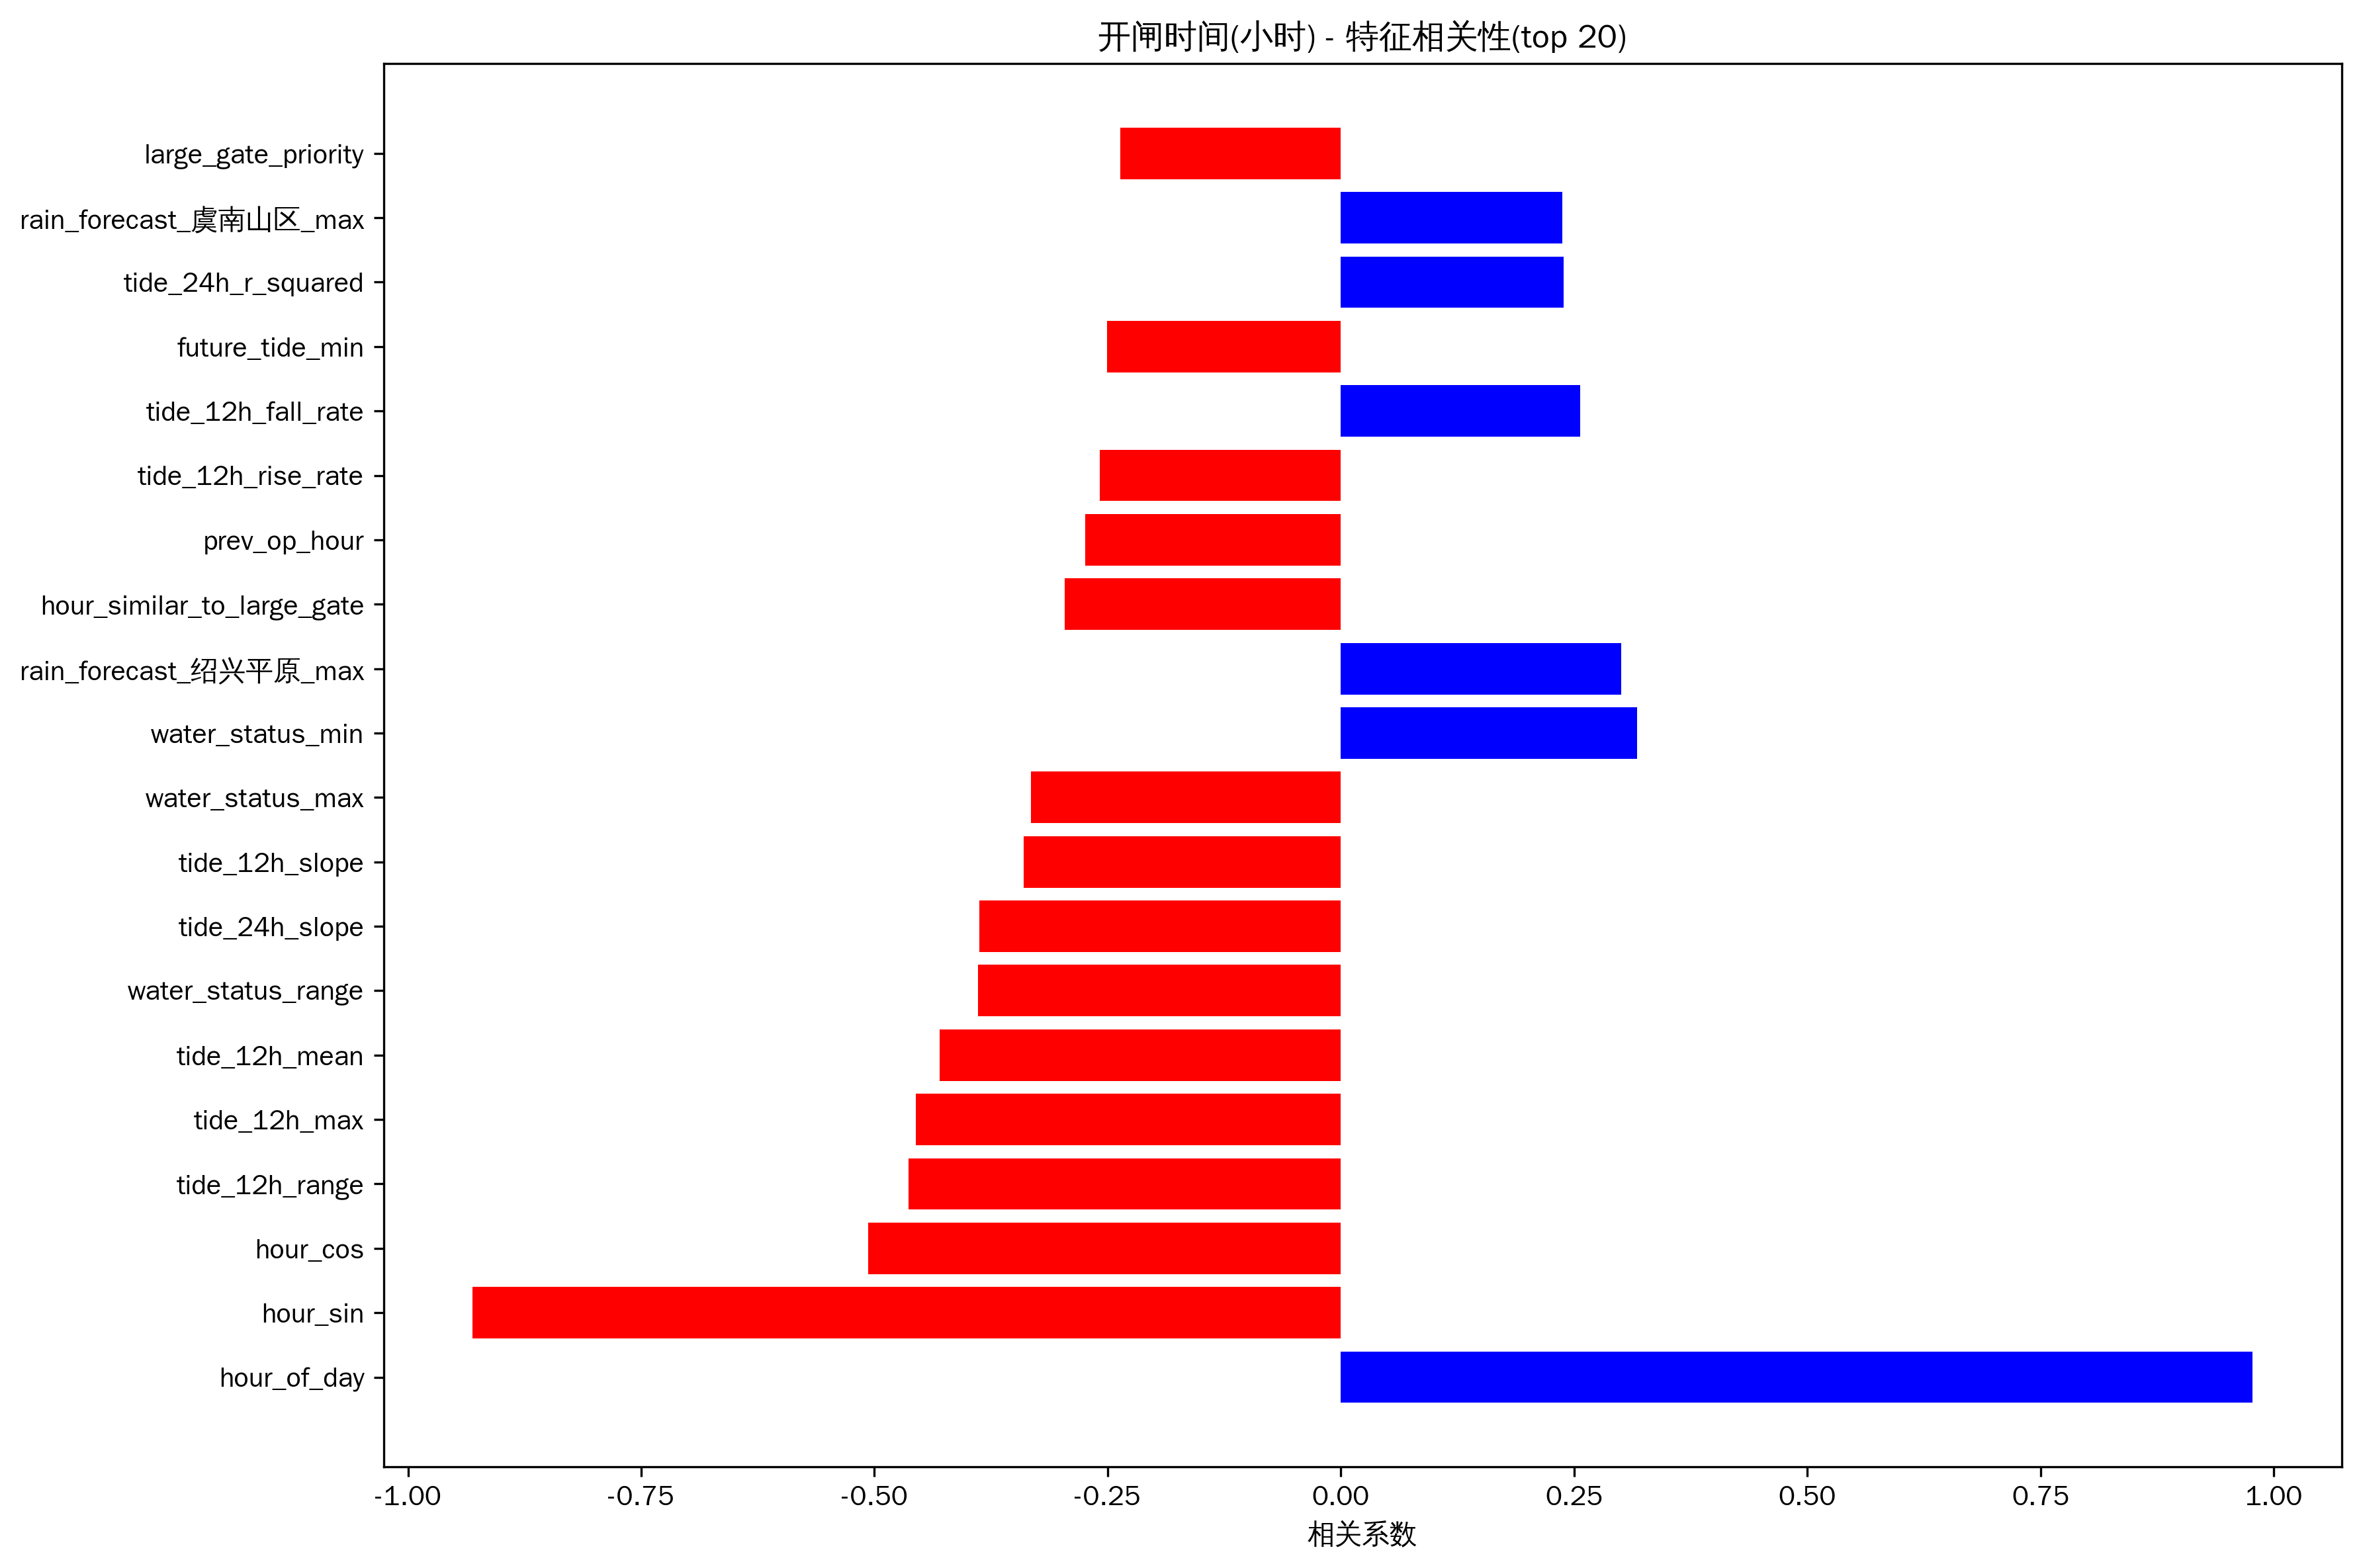

Source data for this figure (header and first rows):
feature, correlation
hour_of_day, 0.9773
hour_sin, -0.9308
hour_cos, -0.5068
tide_12h_range, -0.4635
tide_12h_max, -0.4554
tide_12h_mean, -0.4301
water_status_range, -0.3893
tide_24h_slope, -0.3879
tide_12h_slope, -0.3404
water_status_max, -0.3325
water_status_min, 0.3178
rain_forecast_绍兴平原_max, 0.3008
hour_similar_to_large_gate, -0.2963
prev_op_hour, -0.2744
tide_12h_rise_rate, -0.2585
tide_12h_fall_rate, 0.2567
future_tide_min, -0.2509
tide_24h_r_squared, 0.2385
rain_forecast_虞南山区_max, 0.2375
large_gate_priority, -0.2364
is_large_gate_pattern, -0.2364
flow_rain_ratio, -0.2337
future_tide_rise_rate, -0.2235
tide_12h_cycle_count, -0.2196
tide_12h_tide_type, 0.2196
flow_range, -0.2156
rain_change_rate, 0.2142
rain_forecast_嵊州_max, 0.2119
water_rain_ratio, -0.2063
flow_skew, 0.2039
future_tide_fall_rate, 0.2012
tide_12h_min, 0.199
rain_forecast_新昌_mean, -0.1982
day_of_year, 0.1977
rain_actual_绍兴平原_sum, -0.1846
rain_actual_total, -0.1817
rain_actual_avg, -0.1817
rain_actual_嵊州_sum, -0.1808
rain_actual_新昌_sum, -0.1806
flow_max, -0.179
rain_actual_新昌_mean, -0.1771
flow_mean, -0.1757
rain_forecast_新昌_max, 0.1717
rain_actual_嵊州_mean, -0.1713
rain_actual_虞南山区_sum, -0.1653
tide_24h_mean, -0.1607
ops_week_avg_gates, 0.1558
rain_actual_虞南山区_mean, -0.1552
rain_actual_虞北平原_sum, -0.1518
rain_actual_绍兴平原_mean, -0.15
rain_forecast_虞北平原_max, 0.1491
rain_actual_虞北平原_mean, -0.143
day_of_week, 0.1415
rain_actual_嵊州_max, -0.14
future_tide_mean, -0.1385
ops_week_count, 0.1375
tide_24h_max, -0.1359
rain_actual_虞南山区_max, -0.1358
month, 0.1347
tide_24h_min, -0.1337
... 48 more rows
